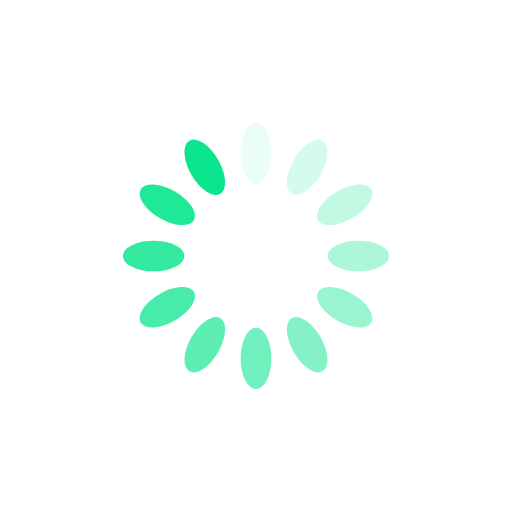
t = 0.00 s
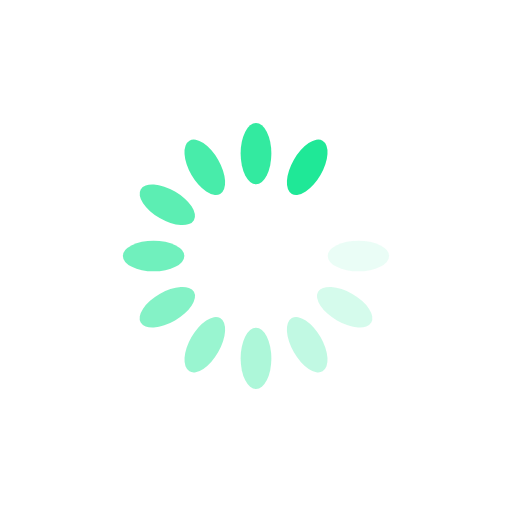
t = 0.33 s
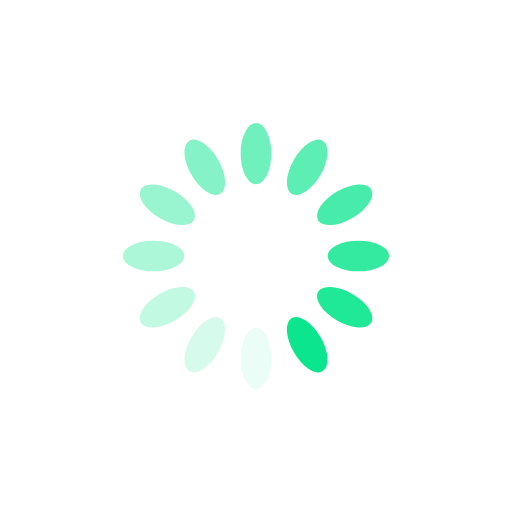
t = 0.67 s
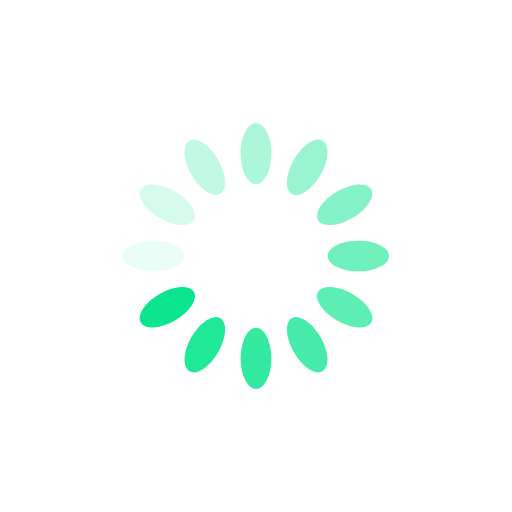
t = 1.00 s

The animated SVG that drew these frames (rendered in a browser with its animation timeline set to each time). Animation: 12 SMIL elements (animate=12); one cycle of 1.33 s, repeats indefinitely.

<?xml version="1.0" encoding="utf-8"?>
<svg xmlns="http://www.w3.org/2000/svg" xmlns:xlink="http://www.w3.org/1999/xlink" style="margin: auto; background: rgb(255, 255, 255); display: block; shape-rendering: auto;" width="300px" height="300px" viewBox="0 0 100 100" preserveAspectRatio="xMidYMid">
<g transform="rotate(0 50 50)">
  <rect x="47" y="24" rx="3" ry="6" width="6" height="12" fill="#0be68e">
    <animate attributeName="opacity" values="1;0" keyTimes="0;1" dur="1.3333333333333333s" begin="-1.2222222222222223s" repeatCount="indefinite"></animate>
  </rect>
</g><g transform="rotate(30 50 50)">
  <rect x="47" y="24" rx="3" ry="6" width="6" height="12" fill="#0be68e">
    <animate attributeName="opacity" values="1;0" keyTimes="0;1" dur="1.3333333333333333s" begin="-1.1111111111111112s" repeatCount="indefinite"></animate>
  </rect>
</g><g transform="rotate(60 50 50)">
  <rect x="47" y="24" rx="3" ry="6" width="6" height="12" fill="#0be68e">
    <animate attributeName="opacity" values="1;0" keyTimes="0;1" dur="1.3333333333333333s" begin="-1s" repeatCount="indefinite"></animate>
  </rect>
</g><g transform="rotate(90 50 50)">
  <rect x="47" y="24" rx="3" ry="6" width="6" height="12" fill="#0be68e">
    <animate attributeName="opacity" values="1;0" keyTimes="0;1" dur="1.3333333333333333s" begin="-0.8888888888888888s" repeatCount="indefinite"></animate>
  </rect>
</g><g transform="rotate(120 50 50)">
  <rect x="47" y="24" rx="3" ry="6" width="6" height="12" fill="#0be68e">
    <animate attributeName="opacity" values="1;0" keyTimes="0;1" dur="1.3333333333333333s" begin="-0.7777777777777778s" repeatCount="indefinite"></animate>
  </rect>
</g><g transform="rotate(150 50 50)">
  <rect x="47" y="24" rx="3" ry="6" width="6" height="12" fill="#0be68e">
    <animate attributeName="opacity" values="1;0" keyTimes="0;1" dur="1.3333333333333333s" begin="-0.6666666666666666s" repeatCount="indefinite"></animate>
  </rect>
</g><g transform="rotate(180 50 50)">
  <rect x="47" y="24" rx="3" ry="6" width="6" height="12" fill="#0be68e">
    <animate attributeName="opacity" values="1;0" keyTimes="0;1" dur="1.3333333333333333s" begin="-0.5555555555555556s" repeatCount="indefinite"></animate>
  </rect>
</g><g transform="rotate(210 50 50)">
  <rect x="47" y="24" rx="3" ry="6" width="6" height="12" fill="#0be68e">
    <animate attributeName="opacity" values="1;0" keyTimes="0;1" dur="1.3333333333333333s" begin="-0.4444444444444444s" repeatCount="indefinite"></animate>
  </rect>
</g><g transform="rotate(240 50 50)">
  <rect x="47" y="24" rx="3" ry="6" width="6" height="12" fill="#0be68e">
    <animate attributeName="opacity" values="1;0" keyTimes="0;1" dur="1.3333333333333333s" begin="-0.3333333333333333s" repeatCount="indefinite"></animate>
  </rect>
</g><g transform="rotate(270 50 50)">
  <rect x="47" y="24" rx="3" ry="6" width="6" height="12" fill="#0be68e">
    <animate attributeName="opacity" values="1;0" keyTimes="0;1" dur="1.3333333333333333s" begin="-0.2222222222222222s" repeatCount="indefinite"></animate>
  </rect>
</g><g transform="rotate(300 50 50)">
  <rect x="47" y="24" rx="3" ry="6" width="6" height="12" fill="#0be68e">
    <animate attributeName="opacity" values="1;0" keyTimes="0;1" dur="1.3333333333333333s" begin="-0.1111111111111111s" repeatCount="indefinite"></animate>
  </rect>
</g><g transform="rotate(330 50 50)">
  <rect x="47" y="24" rx="3" ry="6" width="6" height="12" fill="#0be68e">
    <animate attributeName="opacity" values="1;0" keyTimes="0;1" dur="1.3333333333333333s" begin="0s" repeatCount="indefinite"></animate>
  </rect>
</g>
<!-- [ldio] generated by https://loading.io/ --></svg>
